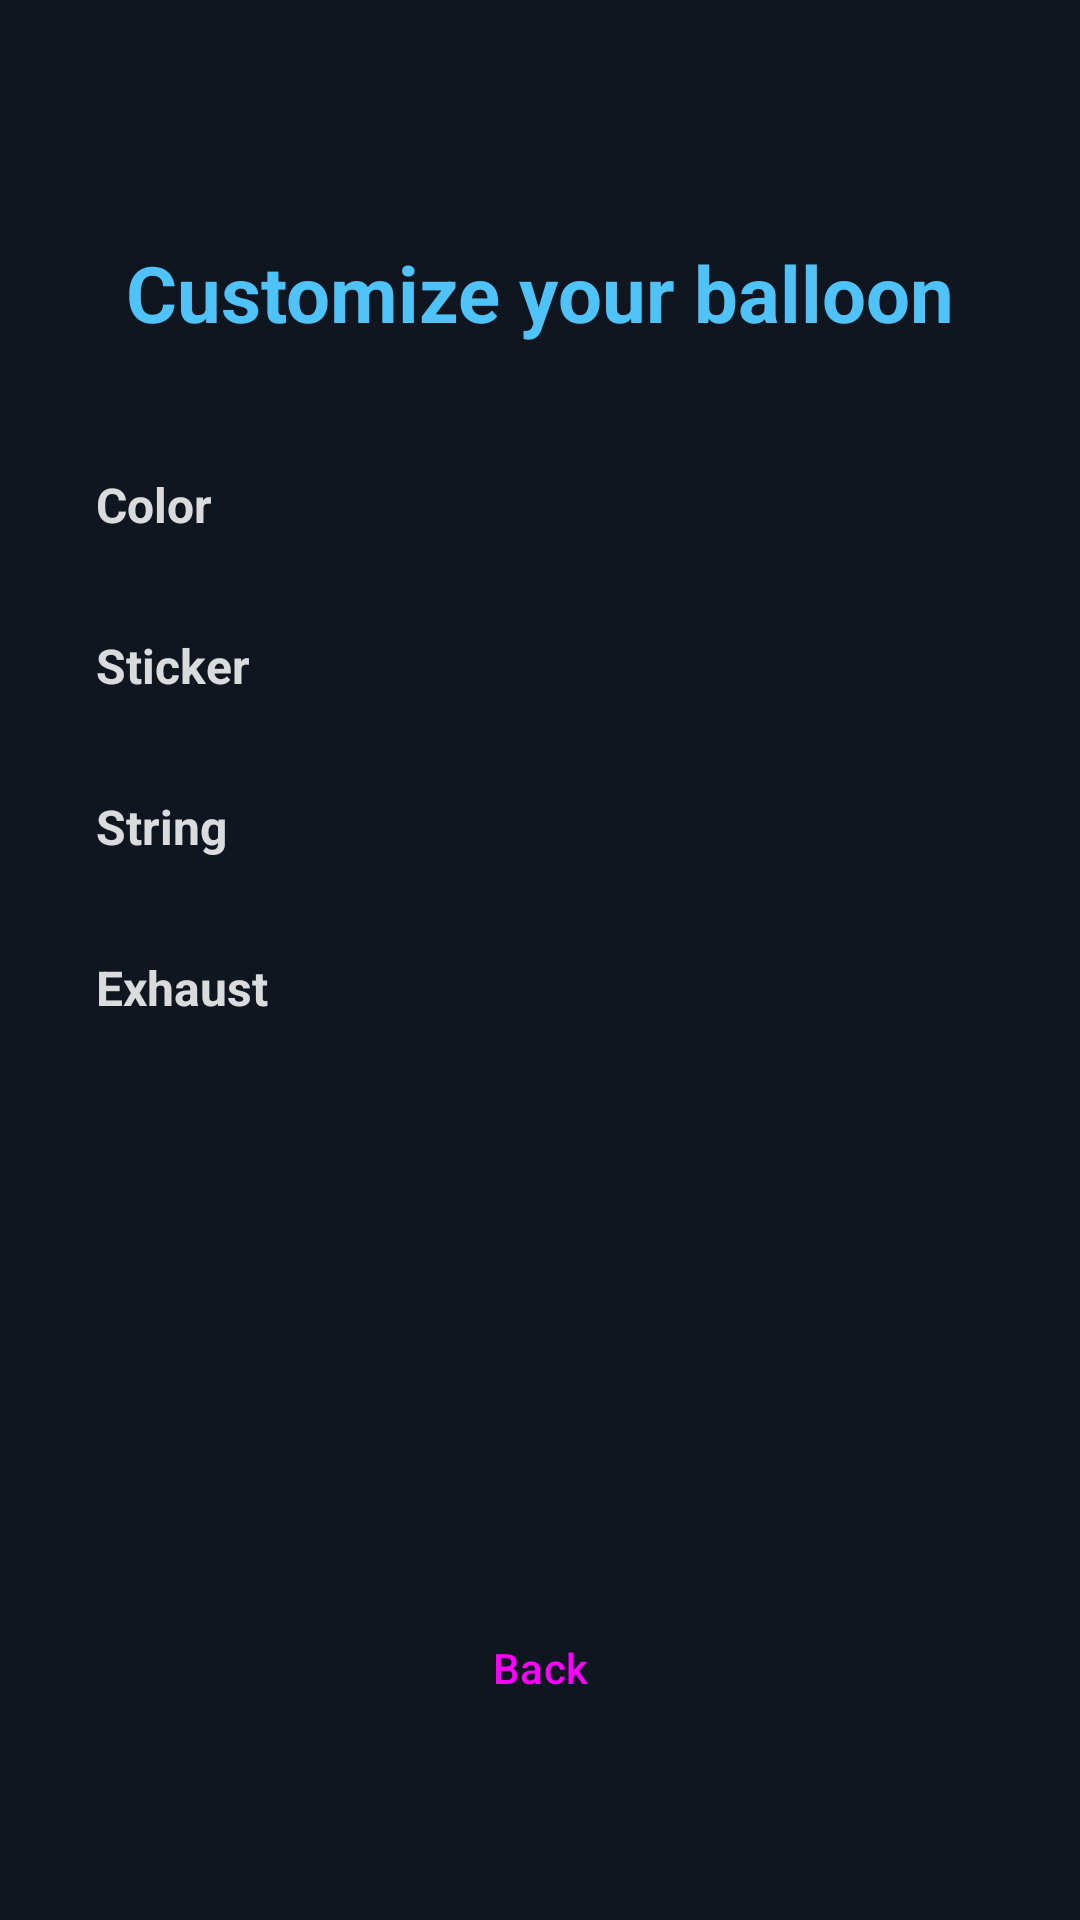

Android layout source for this screen:
<!-- AndroidManifest.xml: activity theme Theme.Balls -->
<!-- res/layout/activity_customize.xml -->
<?xml version="1.0" encoding="utf-8"?>
<androidx.constraintlayout.widget.ConstraintLayout xmlns:android="http://schemas.android.com/apk/res/android"
    xmlns:app="http://schemas.android.com/apk/res-auto"
    android:layout_width="match_parent"
    android:layout_height="match_parent"
    android:background="@color/background_dark"
    android:padding="32dp">

    <TextView
        android:id="@+id/customizeTitle"
        android:layout_width="wrap_content"
        android:layout_height="wrap_content"
        android:layout_marginTop="48dp"
        android:text="@string/customize_title"
        android:textColor="@color/player_color"
        android:textSize="26sp"
        android:textStyle="bold"
        app:layout_constraintTop_toTopOf="parent"
        app:layout_constraintStart_toStartOf="parent"
        app:layout_constraintEnd_toEndOf="parent" />

    <TextView
        android:id="@+id/heliumBalanceText"
        android:layout_width="wrap_content"
        android:layout_height="wrap_content"
        android:layout_marginTop="6dp"
        android:textColor="@color/accent"
        android:textSize="15sp"
        android:textStyle="bold"
        app:layout_constraintTop_toBottomOf="@id/customizeTitle"
        app:layout_constraintStart_toStartOf="parent"
        app:layout_constraintEnd_toEndOf="parent" />

    <ScrollView
        android:id="@+id/customizeScroll"
        android:layout_width="match_parent"
        android:layout_height="0dp"
        android:layout_marginBottom="16dp"
        android:fadingEdgeLength="32dp"
        android:requiresFadingEdge="vertical"
        android:layout_marginTop="16dp"
        app:layout_constraintTop_toBottomOf="@id/heliumBalanceText"
        app:layout_constraintBottom_toTopOf="@id/backButton"
        app:layout_constraintStart_toStartOf="parent"
        app:layout_constraintEnd_toEndOf="parent">

        <LinearLayout
            android:layout_width="match_parent"
            android:layout_height="wrap_content"
            android:orientation="vertical">

            <TextView
                android:id="@+id/colorSectionTitle"
                android:layout_width="wrap_content"
                android:layout_height="wrap_content"
                android:text="@string/customize_color_section"
                android:textColor="@color/hud_text"
                android:textSize="16sp"
                android:textStyle="bold"
                android:alpha="0.85" />

            <LinearLayout
                android:id="@+id/colorGrid"
                android:layout_width="match_parent"
                android:layout_height="wrap_content"
                android:layout_marginTop="8dp"
                android:orientation="vertical" />

            <TextView
                android:id="@+id/stickerSectionTitle"
                android:layout_width="wrap_content"
                android:layout_height="wrap_content"
                android:layout_marginTop="24dp"
                android:text="@string/customize_sticker_section"
                android:textColor="@color/hud_text"
                android:textSize="16sp"
                android:textStyle="bold"
                android:alpha="0.85" />

            <LinearLayout
                android:id="@+id/stickerGrid"
                android:layout_width="match_parent"
                android:layout_height="wrap_content"
                android:layout_marginTop="8dp"
                android:orientation="vertical" />

            <TextView
                android:id="@+id/cordSectionTitle"
                android:layout_width="wrap_content"
                android:layout_height="wrap_content"
                android:layout_marginTop="24dp"
                android:text="@string/customize_cord_section"
                android:textColor="@color/hud_text"
                android:textSize="16sp"
                android:textStyle="bold"
                android:alpha="0.85" />

            <LinearLayout
                android:id="@+id/cordGrid"
                android:layout_width="match_parent"
                android:layout_height="wrap_content"
                android:layout_marginTop="8dp"
                android:orientation="vertical" />

            <TextView
                android:id="@+id/exhaustSectionTitle"
                android:layout_width="wrap_content"
                android:layout_height="wrap_content"
                android:layout_marginTop="24dp"
                android:text="@string/customize_exhaust_section"
                android:textColor="@color/hud_text"
                android:textSize="16sp"
                android:textStyle="bold"
                android:alpha="0.85" />

            <LinearLayout
                android:id="@+id/exhaustGrid"
                android:layout_width="match_parent"
                android:layout_height="wrap_content"
                android:layout_marginTop="8dp"
                android:orientation="vertical" />

            
            <LinearLayout
                android:id="@+id/developerSection"
                android:layout_width="match_parent"
                android:layout_height="wrap_content"
                android:orientation="vertical"
                android:visibility="gone">

                <TextView
                    android:layout_width="wrap_content"
                    android:layout_height="wrap_content"
                    android:layout_marginTop="24dp"
                    android:text="@string/customize_developer_section"
                    android:textColor="@color/hud_text"
                    android:textSize="16sp"
                    android:textStyle="bold"
                    android:alpha="0.85" />

                <TextView
                    android:id="@+id/deformationText"
                    android:layout_width="wrap_content"
                    android:layout_height="wrap_content"
                    android:layout_marginTop="8dp"
                    android:textColor="@color/hud_text"
                    android:textSize="15sp" />

                <SeekBar
                    android:id="@+id/deformationSeekBar"
                    android:layout_width="match_parent"
                    android:layout_height="wrap_content"
                    android:layout_marginTop="4dp" />

            </LinearLayout>

        </LinearLayout>

    </ScrollView>

    <Button
        android:id="@+id/backButton"
        style="?attr/materialButtonOutlinedStyle"
        android:layout_width="240dp"
        android:layout_height="56dp"
        android:layout_marginBottom="24dp"
        android:text="@string/customize_back"
        app:layout_constraintBottom_toBottomOf="parent"
        app:layout_constraintStart_toStartOf="parent"
        app:layout_constraintEnd_toEndOf="parent" />

</androidx.constraintlayout.widget.ConstraintLayout>
<!-- resources referenced by this layout -->
<resources>
  <color name="accent">#FFC107</color>
  <color name="background_dark">#0F1620</color>
  <color name="hud_text">#FFFFFF</color>
  <color name="player_color">#4FC3F7</color>
  <string name="customize_back">Back</string>
  <string name="customize_color_section">Color</string>
  <string name="customize_cord_section">String</string>
  <string name="customize_developer_section">Developer</string>
  <string name="customize_exhaust_section">Exhaust</string>
  <string name="customize_sticker_section">Sticker</string>
  <string name="customize_title">Customize your balloon</string>
  <style name="Theme.Balls" parent="Theme.Material3.DayNight.NoActionBar">
          <item name="colorPrimary">@color/accent</item>
          <item name="android:statusBarColor">@color/background_dark</item>
          <item name="android:windowBackground">@color/background_dark</item>
          
          <item name="android:navigationBarColor">@color/background_dark</item>
          <item name="android:windowLightStatusBar">false</item>
          <item name="android:windowLightNavigationBar" tools:targetApi="27">false</item>
      </style>
</resources>
